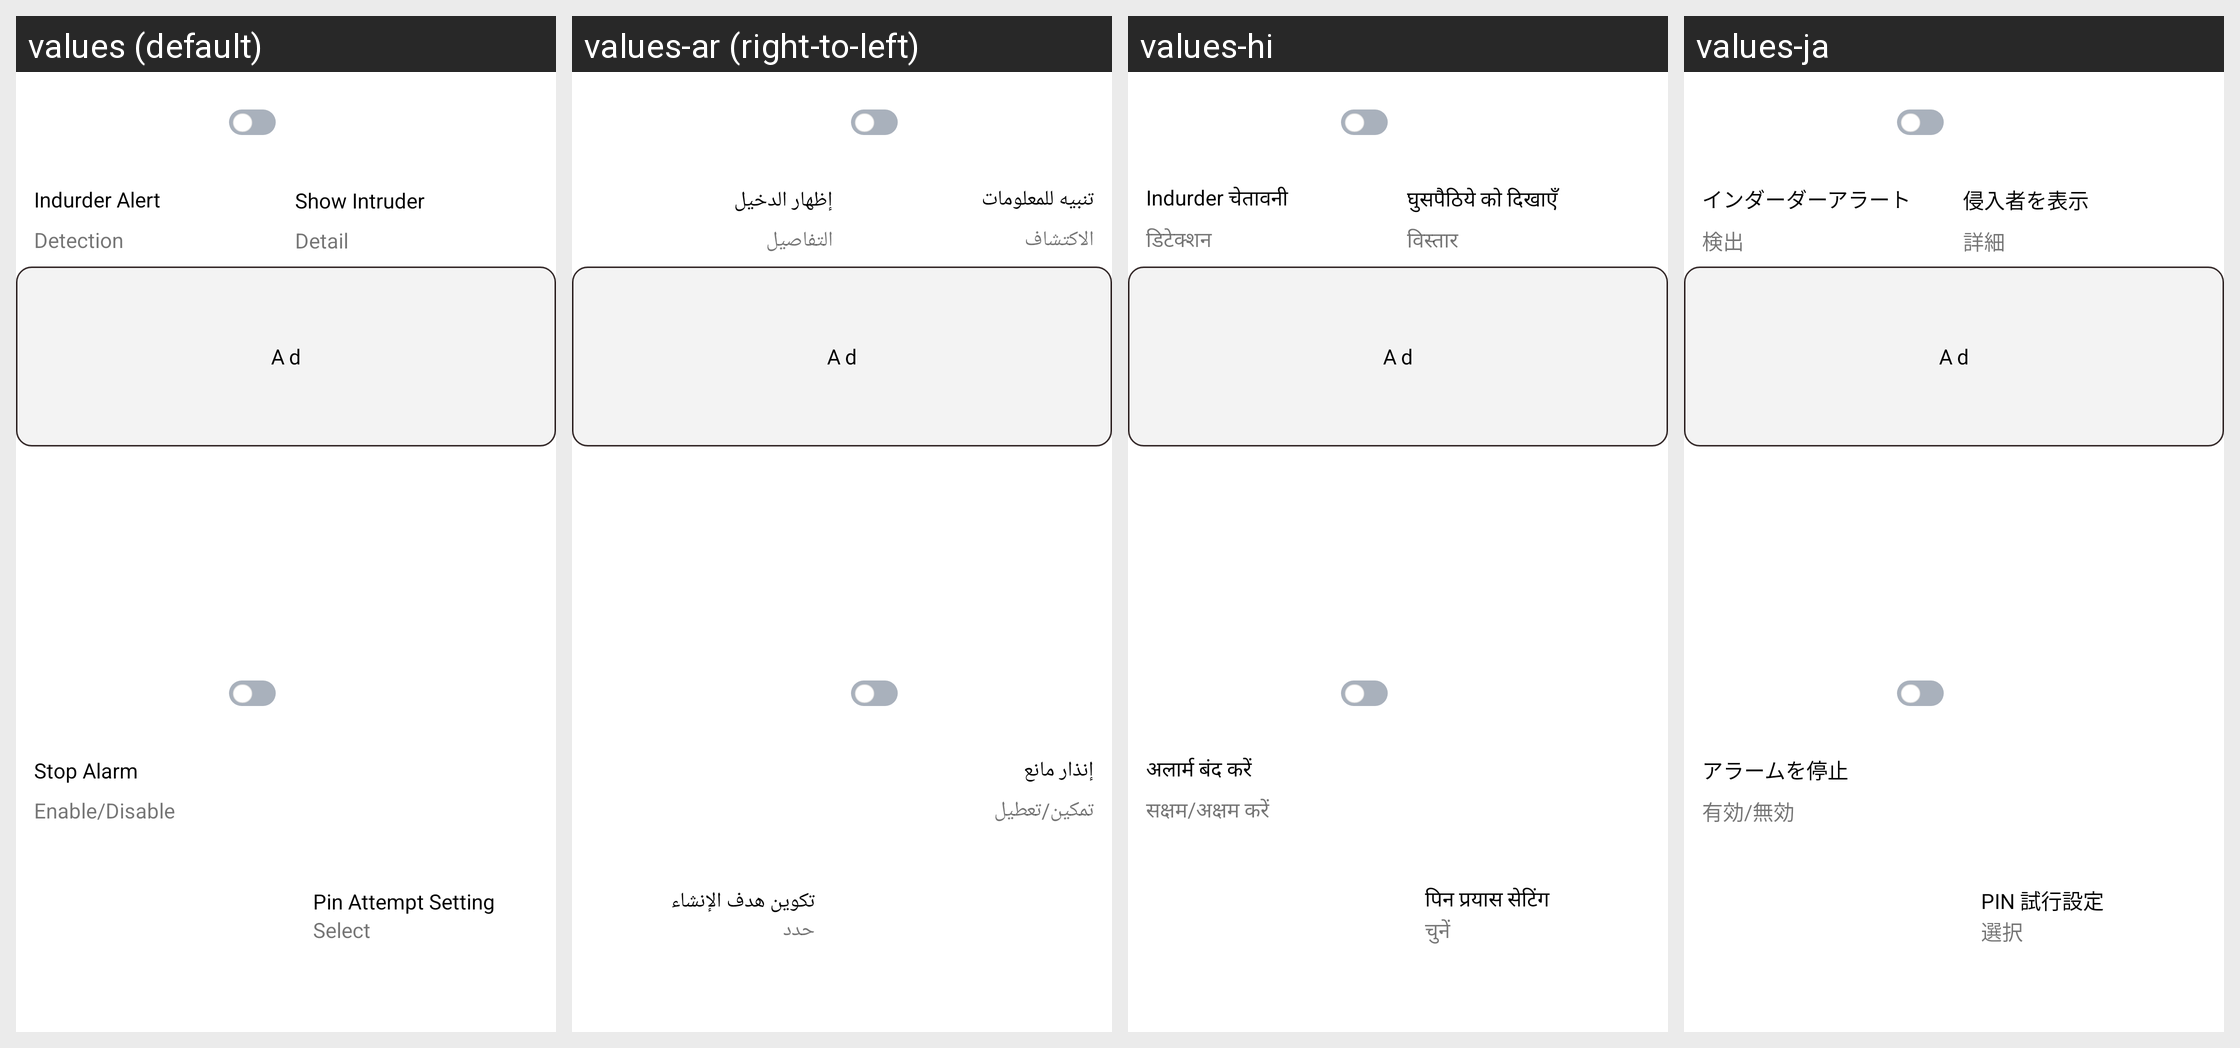

The Android screen above is rendered under several locales of the same app. Produce the string resources it draws, with the default and per-locale values.
Android screen res/layout/intruder_detail_module_grid_layout.xml rendered under 4 locales, left to right: values (default), values-ar (right-to-left), values-hi, values-ja. Device: Nexus 5 (rendered at 1080×1920; each locale shown at half size, 540×960, under a caption strip naming it); theme Theme.AntiTheifProject.
Other locales in the repository, not shown: values-de, values-es, values-fr, values-nl.
Strings drawn on this screen, with the default value and each locale's value (text and hints the layout hard-codes, and strings that could not be matched under every locale, appear in the picture but are not listed):

indurder_alert
  values: Indurder Alert
  values-ar: تنبيه للمعلومات
  values-hi: Indurder चेतावनी
  values-ja: インダーダーアラート

detection
  values: Detection
  values-ar: الاكتشاف
  values-hi: डिटेक्शन
  values-ja: 検出

show_indruder
  values: Show Intruder
  values-ar: إظهار الدخيل
  values-hi: घुसपैठिये को दिखाएँ
  values-ja: 侵入者を表示

detail
  values: Detail
  values-ar: التفاصيل
  values-hi: विस्तार
  values-ja: 詳細

ad
  values: Ad
  values-ar: Ad  [not translated; the default value is used]
  values-hi: Ad  [not translated; the default value is used]
  values-ja: Ad  [not translated; the default value is used]

stop_alarm
  values: Stop Alarm
  values-ar: إنذار مانع
  values-hi: अलार्म बंद करें
  values-ja: アラームを停止

enable_disable
  values: Enable/Disable
  values-ar: تمكين/تعطيل
  values-hi: सक्षम/अक्षम करें
  values-ja: 有効/無効

pin_attempt_setting
  values: Pin Attempt Setting
  values-ar: تكوين هدف الإنشاء
  values-hi: पिन प्रयास सेटिंग
  values-ja: PIN 試行設定

select
  values: Select
  values-ar: حدد
  values-hi: चुनें
  values-ja: 選択
